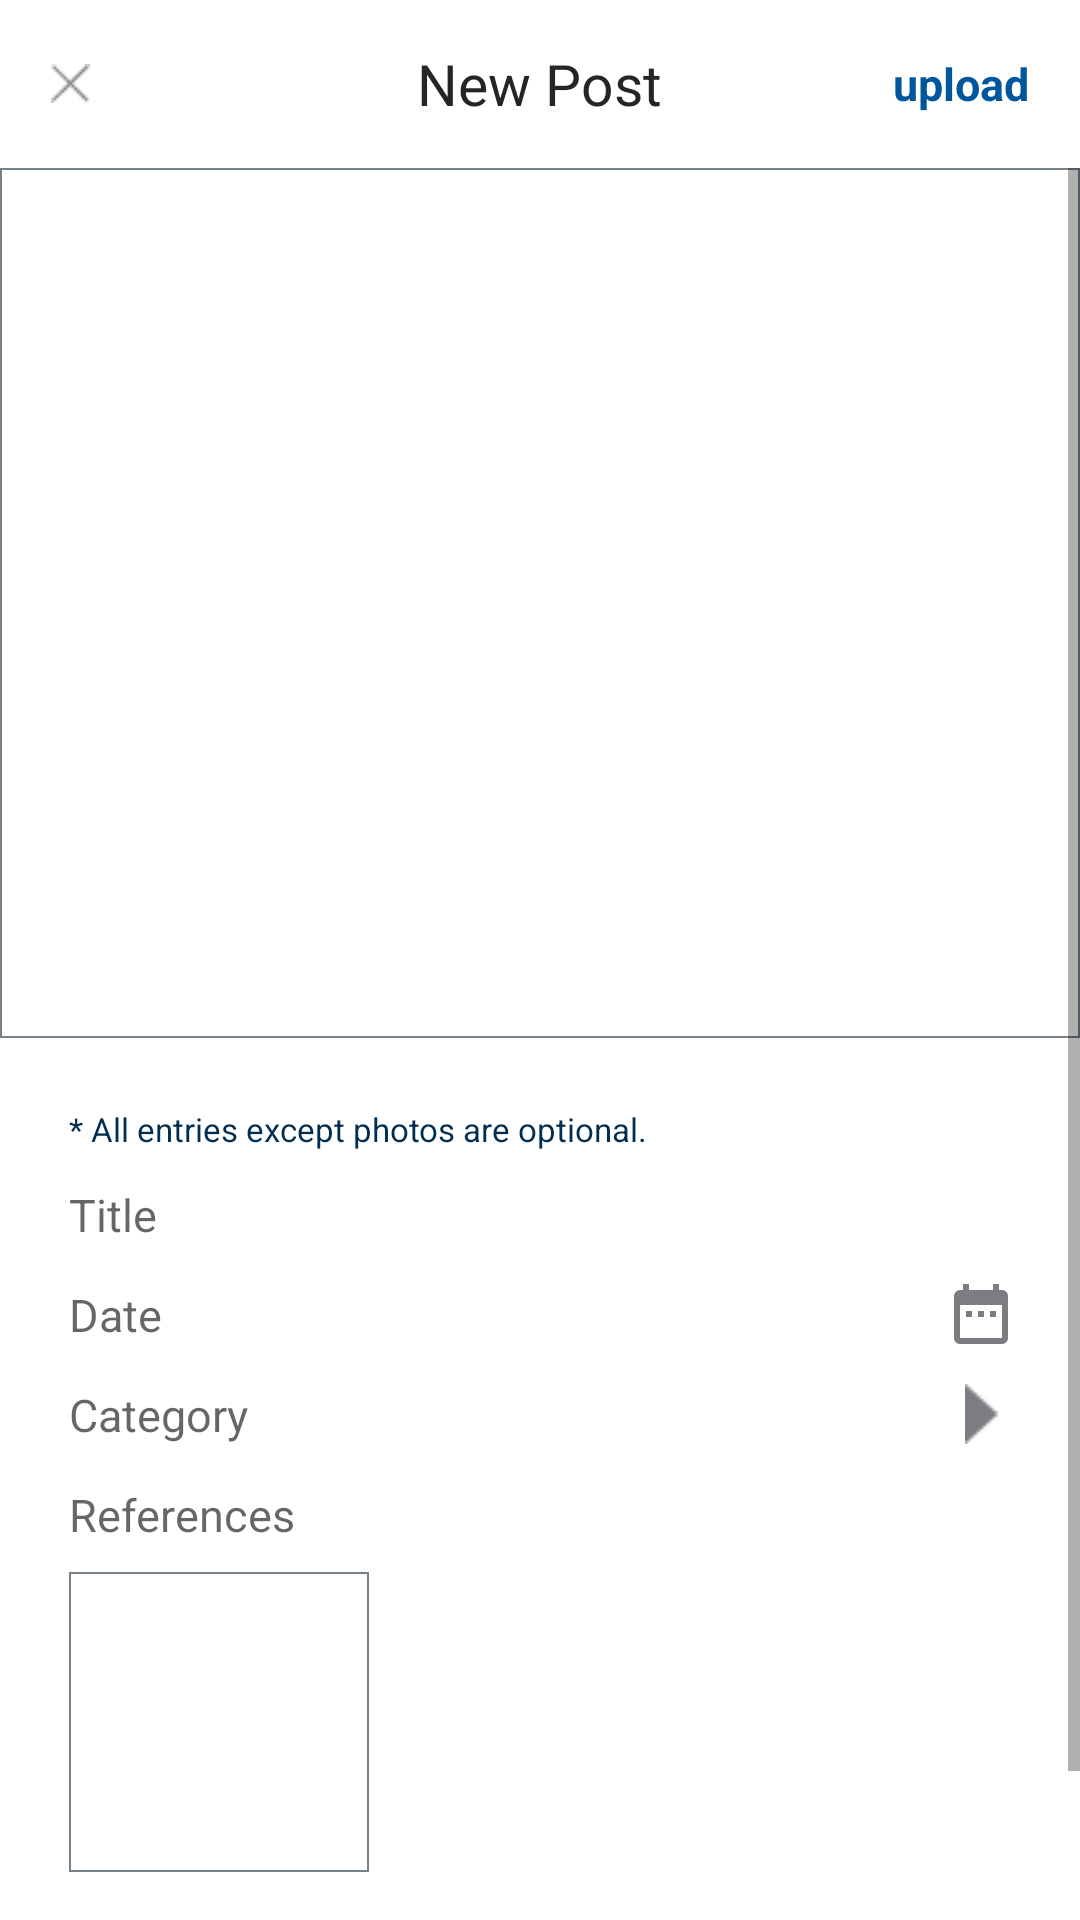

Here is an Android app screen rendered from its layout file. Give the layout XML and the strings, colors and styles it references.
<!-- AndroidManifest.xml: application theme Theme.CroquisChallenge -->
<!-- res/layout/activity_post.xml -->
<?xml version="1.0" encoding="utf-8"?>
<LinearLayout xmlns:android="http://schemas.android.com/apk/res/android"
    android:layout_width="match_parent"
    android:layout_height="match_parent"
    android:orientation="vertical">

    <androidx.appcompat.widget.Toolbar
        android:id="@+id/toolbar"
        android:layout_width="match_parent"
        android:layout_height="?android:actionBarSize"
        android:background="?android:windowBackground">

        <RelativeLayout
            android:layout_width="match_parent"
            android:layout_height="wrap_content"
            android:layout_marginHorizontal="17dp">

            <ImageView
                android:id="@+id/btn_close"
                android:layout_width="13dp"
                android:layout_height="13dp"
                android:layout_alignParentLeft="true"
                android:layout_centerVertical="true"
                android:src="@drawable/close" />

            <TextView
                android:id="@+id/toolbar_title"
                android:layout_width="wrap_content"
                android:layout_height="wrap_content"
                android:layout_centerInParent="true"
                android:gravity="center"
                android:text="New Post"
                android:textColor="@color/grey_dark"
                android:textSize="19sp" />

            <TextView
                android:id="@+id/btn_upload"
                android:layout_width="wrap_content"
                android:layout_height="wrap_content"
                android:layout_alignParentRight="true"
                android:layout_centerVertical="true"
                android:text="upload"
                android:textColor="@color/blue"
                android:textSize="15sp"
                android:textStyle="bold" />
        </RelativeLayout>
    </androidx.appcompat.widget.Toolbar>

    <ScrollView
        android:layout_width="match_parent"
        android:layout_height="match_parent">

        <LinearLayout
            android:layout_width="match_parent"
            android:layout_height="match_parent"
            android:orientation="vertical"
            android:paddingBottom="37dp">

            <RelativeLayout
                android:layout_width="match_parent"
                android:layout_height="wrap_content">

                <ImageView
                    android:id="@+id/imageView"
                    android:layout_width="match_parent"
                    android:layout_height="290dp"
                    android:layout_centerHorizontal="true"
                    android:background="@color/white"
                    android:scaleType="fitCenter"
                    android:src="@drawable/image_border" />

                <ImageView
                    android:id="@+id/img_add"
                    android:layout_width="23dp"
                    android:layout_height="23dp"
                    android:layout_centerInParent="true"
                    android:src="@drawable/upload" />
            </RelativeLayout>

            <LinearLayout
                android:layout_width="match_parent"
                android:layout_height="wrap_content"
                android:layout_marginHorizontal="23dp"
                android:orientation="vertical">

                <TextView
                    android:layout_width="wrap_content"
                    android:layout_height="wrap_content"
                    android:layout_marginTop="23dp"
                    android:text="* All entries except photos are optional."
                    android:textColor="#012D50"
                    android:textSize="11sp" />

                <EditText
                    android:id="@+id/edit_title"
                    android:layout_width="match_parent"
                    android:layout_height="wrap_content"
                    android:layout_marginTop="11dp"
                    android:background="?android:windowBackground"
                    android:hint="Title"
                    android:textColor="@color/grey_dark"
                    android:textSize="15sp" />

                <RelativeLayout
                    android:id="@+id/date"
                    android:layout_width="match_parent"
                    android:layout_height="wrap_content"
                    android:layout_marginTop="13dp"
                    android:orientation="horizontal">

                    <EditText
                        android:id="@+id/edit_date"
                        android:layout_width="wrap_content"
                        android:layout_height="wrap_content"
                        android:background="@android:color/transparent"
                        android:enabled="false"
                        android:gravity="center_vertical"
                        android:hint="Date"
                        android:textColor="@color/grey_dark"
                        android:textSize="15sp" />

                    <ImageButton
                        android:id="@+id/btn_date"
                        android:layout_width="20dp"
                        android:layout_height="20dp"
                        android:layout_alignParentRight="true"
                        android:background="@null"
                        android:src="@drawable/ic_date" />
                </RelativeLayout>

                <RelativeLayout
                    android:layout_width="match_parent"
                    android:layout_height="wrap_content"
                    android:layout_marginTop="13dp"
                    android:orientation="horizontal">

                    <EditText
                        android:id="@+id/edit_category"
                        android:layout_width="wrap_content"
                        android:layout_height="wrap_content"
                        android:background="@android:color/transparent"
                        android:enabled="false"
                        android:hint="Category"
                        android:textColor="@color/grey_dark"
                        android:textSize="15sp" />

                    <ImageButton
                        android:id="@+id/btn_category"
                        android:layout_width="20dp"
                        android:layout_height="20dp"
                        android:layout_alignParentRight="true"
                        android:background="@null"
                        android:src="@drawable/right" />
                </RelativeLayout>

                <LinearLayout
                    android:id="@+id/layout_ref"
                    android:layout_width="match_parent"
                    android:layout_height="wrap_content"
                    android:layout_marginTop="13dp"
                    android:orientation="vertical">

                    <TextView
                        android:id="@+id/txt_ref"
                        android:layout_width="wrap_content"
                        android:layout_height="wrap_content"
                        android:enabled="false"
                        android:hint="References"
                        android:textColor="@color/grey_dark"
                        android:textSize="15sp" />

                    <RelativeLayout
                        android:layout_width="100dp"
                        android:layout_height="100dp"
                        android:layout_marginTop="9dp">

                        <ImageView
                            android:id="@+id/imageView_ref"
                            android:layout_width="match_parent"
                            android:layout_height="match_parent"
                            android:scaleType="fitCenter"
                            android:src="@drawable/image_border" />

                        <ImageView
                            android:id="@+id/img_add_ref"
                            android:layout_width="13dp"
                            android:layout_height="13dp"
                            android:layout_centerInParent="true"
                            android:src="@drawable/upload" />
                    </RelativeLayout>
                </LinearLayout>

                <EditText
                    android:id="@+id/edit_description"
                    android:layout_width="match_parent"
                    android:layout_height="wrap_content"
                    android:layout_marginHorizontal="1dp"
                    android:layout_marginTop="13dp"
                    android:background="?android:windowBackground"
                    android:hint="Write a caption.."
                    android:lineSpacingExtra="1.3dp"
                    android:textColor="@color/grey_dark"
                    android:textSize="15sp" />

            </LinearLayout>
        </LinearLayout>
    </ScrollView>
</LinearLayout>
<!-- resources referenced by this layout -->
<resources>
  <color name="blue">#00569A</color>
  <color name="grey_dark">#222625</color>
  <color name="white">#FFFFFFFF</color>
  <!-- drawable close: png bitmap (drawable, 339 bytes) -->
  <!-- drawable ic_date (drawable) -->
  <vector android:height="24dp" android:tint="#7B7D80"
      android:viewportHeight="24" android:viewportWidth="24"
      android:width="24dp" xmlns:android="http://schemas.android.com/apk/res/android">
      <path android:fillColor="@android:color/white" android:pathData="M9,11L7,11v2h2v-2zM13,11h-2v2h2v-2zM17,11h-2v2h2v-2zM19,4h-1L18,2h-2v2L8,4L8,2L6,2v2L5,4c-1.11,0 -1.99,0.9 -1.99,2L3,20c0,1.1 0.89,2 2,2h14c1.1,0 2,-0.9 2,-2L21,6c0,-1.1 -0.9,-2 -2,-2zM19,20L5,20L5,9h14v11z"/>
  </vector>
  <!-- drawable image_border (drawable) -->
  <?xml version="1.0" encoding="utf-8"?>
  <shape xmlns:android="http://schemas.android.com/apk/res/android"
      android:shape="rectangle" >
      <solid android:color="@color/white" />
      <corners
          android:radius="0dp"/>
      <stroke
          android:width="0.7dp"
          android:color="#788088" />
  </shape>
  <!-- drawable right: png bitmap (drawable, 263 bytes) -->
  <style name="Theme.CroquisChallenge" parent="Theme.MaterialComponents.DayNight.NoActionBar">
          
          <item name="colorPrimary">@color/grey</item>
          <item name="colorPrimaryVariant">@color/grey_dark</item>
          <item name="colorOnPrimary">@color/white</item>
          
          <item name="colorSecondary">@color/teal_200</item>
          <item name="colorSecondaryVariant">@color/teal_700</item>
          <item name="colorOnSecondary">@color/black</item>
          
          <item name="android:statusBarColor" tools:targetApi="l">?attr/colorPrimaryVariant</item>
          
      </style>
  
      //BottomSheetStyle
  <color name="grey">#4A5159</color>
  <color name="teal_200">#FF03DAC5</color>
  <color name="teal_700">#FF018786</color>
  <color name="black">#FF000000</color>
</resources>
